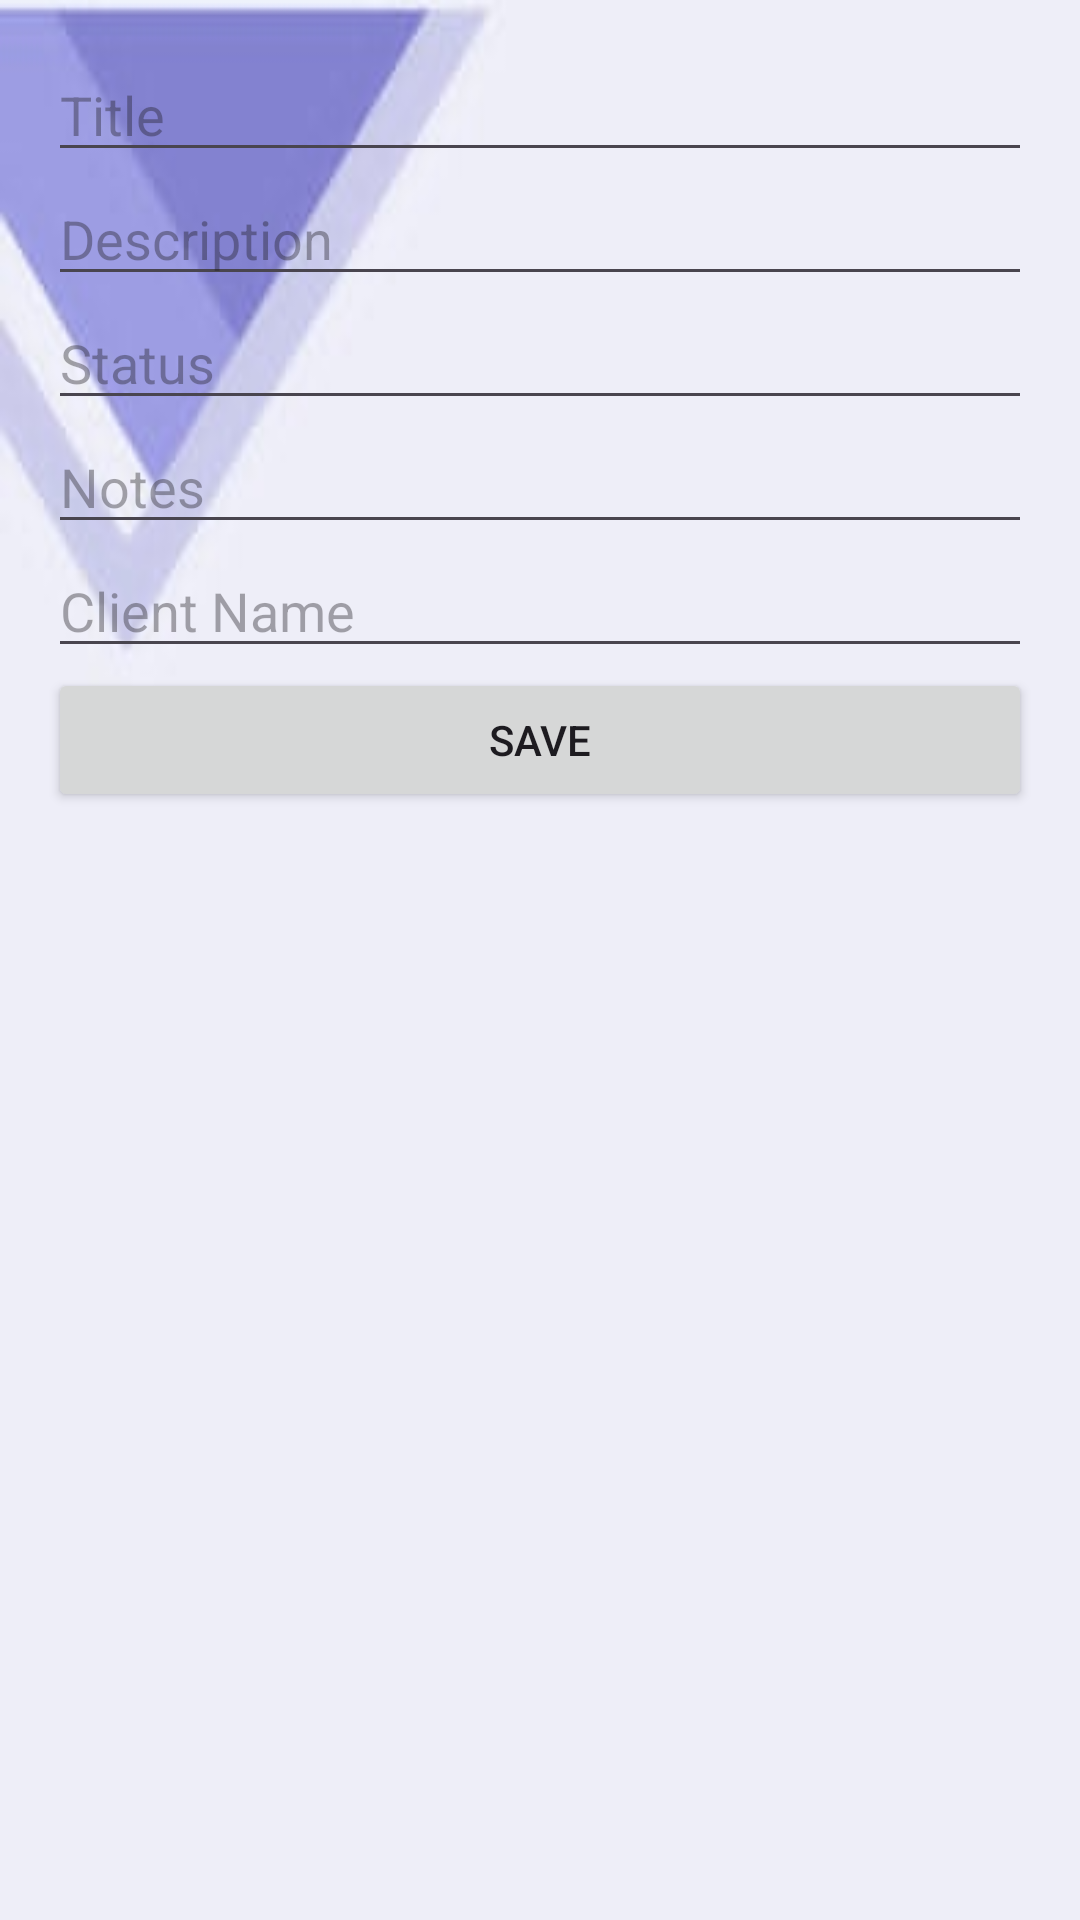

Android layout source for this screen:
<!-- AndroidManifest.xml: application theme Theme.MindCoach -->
<!-- res/layout/activity_edit_session.xml -->
<LinearLayout
    xmlns:android="http://schemas.android.com/apk/res/android"
    android:layout_width="match_parent"
    android:layout_height="match_parent"
    android:orientation="vertical"
    android:padding="16dp"
    android:background="@drawable/add_session">

    <EditText
        android:id="@+id/editTitle"
        android:layout_width="match_parent"
        android:layout_height="wrap_content"
        android:hint="Title" />

    <EditText
        android:id="@+id/editDescription"
        android:layout_width="match_parent"
        android:layout_height="wrap_content"
        android:hint="Description" />

    <EditText
        android:id="@+id/editStatus"
        android:layout_width="match_parent"
        android:layout_height="wrap_content"
        android:hint="Status" />

    <EditText
        android:id="@+id/editNotes"
        android:layout_width="match_parent"
        android:layout_height="wrap_content"
        android:hint="Notes" />

    <EditText
        android:id="@+id/editClientName"
        android:layout_width="match_parent"
        android:layout_height="wrap_content"
        android:hint="Client Name" />

    <Button
        android:id="@+id/btnSave"
        android:layout_width="match_parent"
        android:layout_height="wrap_content"
        android:text="Save" />
</LinearLayout>
<!-- resources referenced by this layout -->
<resources>
  <!-- drawable add_session: png bitmap (drawable, 3351 bytes) -->
  <style name="Theme.MindCoach" parent="Base.Theme.MindCoach" />
  <style name="Base.Theme.MindCoach" parent="Theme.Material3.DayNight.NoActionBar">
          
          
      </style>
</resources>
